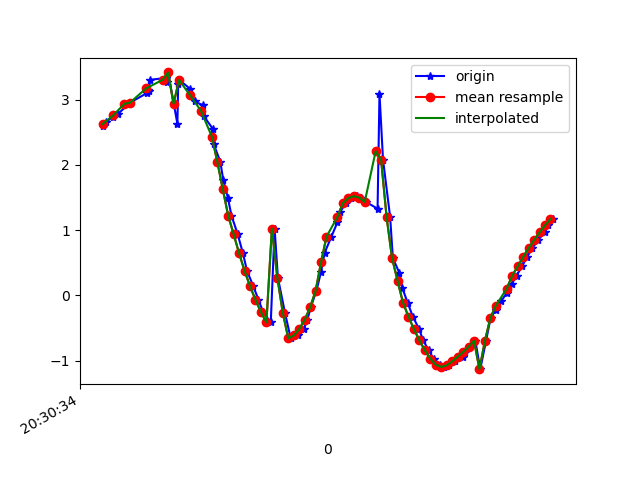

The data file committed next to this chart (first rows):
1618777834302, 1473518145966159, 2.5904105, -0.69260234, 9.426034
1618777834314, 1473518165196929, 2.664, -0.8994, 9.388
1618777834340, 1473518184427699, 2.743, -0.9265, 9.363
1618777834358, 1473518203658469, 2.788, -1.026, 9.339
1618777834396, 1473518222889239, 2.938, -1.087, 9.286
1618777834400, 1473518242120009, 2.954, -1.177, 9.27
1618777834464, 1473518261350779, 3.106, -1.411, 9.187
1618777834467, 1473518280581549, 3.154, -1.554, 9.148
1618777834470, 1473518299812319, 3.137, -1.823, 9.103
1618777834474, 1473518319043089, 3.306, -2.157, 8.97
1618777834533, 1473518338273859, 3.335, -2.579, 8.847
1618777834536, 1473518357504629, 3.276, -3.148, 8.683
1618777834540, 1473518376735399, 3.419, -3.664, 8.422
1618777834574, 1473518395966169, 2.633, -3.855, 8.617
1618777834577, 1473518415196939, 3.247, -4.824, 7.888
1618777834581, 1473518434427709, 3.302, -5.326, 7.535
1618777834620, 1473518453658479, 3.17, -5.875, 7.174
1618777834637, 1473518472889249, 2.974, -6.628, 6.577
1618777834666, 1473518492120019, 2.919, -7.24, 5.925
1618777834671, 1473518511350789, 2.747, -7.9, 5.107
1618777834704, 1473518530581559, 2.553, -8.471, 4.214
1618777834707, 1473518549812329, 2.32, -8.959, 3.225
1618777834731, 1473518569043099, 2.053, -9.307, 2.281
1618777834742, 1473518588273869, 1.773, -9.532, 1.427
1618777834759, 1473518607504639, 1.495, -9.667, 0.6016
1618777834772, 1473518626735409, 1.224, -9.721, -0.2073
1618777834795, 1473518645966179, 0.9367, -9.715, -0.8885
1618777834814, 1473518665196949, 0.6456, -9.682, -1.371
1618777834829, 1473518684427719, 0.3764, -9.646, -1.688
1618777834852, 1473518703658489, 0.1407, -9.609, -1.919
1618777834871, 1473518722889259, -0.06755, -9.572, -2.1
1618777834888, 1473518742120029, -0.2564, -9.537, -2.24
1618777834916, 1473518761350799, -0.4126, -9.511, -2.326
1618777834930, 1473518780581569, 1.023, -9.466, -2.322
1618777834942, 1473518799812339, 0.2717, -9.488, -2.437
1618777834968, 1473518819043109, -0.2673, -9.458, -2.553
1618777834989, 1473518838273879, -0.6595, -9.402, -2.685
1618777835017, 1473518857504649, -0.6146, -9.361, -2.835
1618777835037, 1473518876735419, -0.5163, -9.317, -2.996
1618777835050, 1473518895966189, -0.3754, -9.282, -3.12
1618777835062, 1473518915196959, -0.1845, -9.268, -3.179
1618777835083, 1473518934427729, 0.06885, -9.263, -3.197
1618777835100, 1473518953658499, 0.3609, -9.252, -3.212
1618777835113, 1473518972889269, 0.6514, -9.209, -3.288
1618777835138, 1473518992120039, 0.901, -9.162, -3.359
1618777835160, 1473519011350809, 1.121, -9.149, -3.328
1618777835171, 1473519030581579, 1.285, -9.234, -3.02
1618777835190, 1473519049812349, 1.413, -9.367, -2.51
1618777835211, 1473519069043119, 1.492, -9.488, -1.949
1618777835233, 1473519088273889, 1.521, -9.564, -1.5
1618777835246, 1473519107504659, 1.499, -9.61, -1.203
1618777835265, 1473519126735429, 1.433, -9.645, -0.9824
1618777835307, 1473519145966199, 1.329, -9.683, -0.7185
1618777835314, 1473519165196969, 3.094, -9.299, 0.03125
1618777835327, 1473519184427739, 2.079, -9.574, 0.2205
1618777835353, 1473519203658509, 1.202, -9.699, 0.7192
1618777835363, 1473519222889279, 0.5726, -9.676, 1.446
1618777835387, 1473519242120049, 0.3431, -9.532, 2.248
1618777835398, 1473519261350819, 0.109, -9.263, 3.198
1618777835417, 1473519280581589, -0.1109, -8.809, 4.292
1618777835436, 1473519299812359, -0.3242, -8.139, 5.449
... 27 more rows
